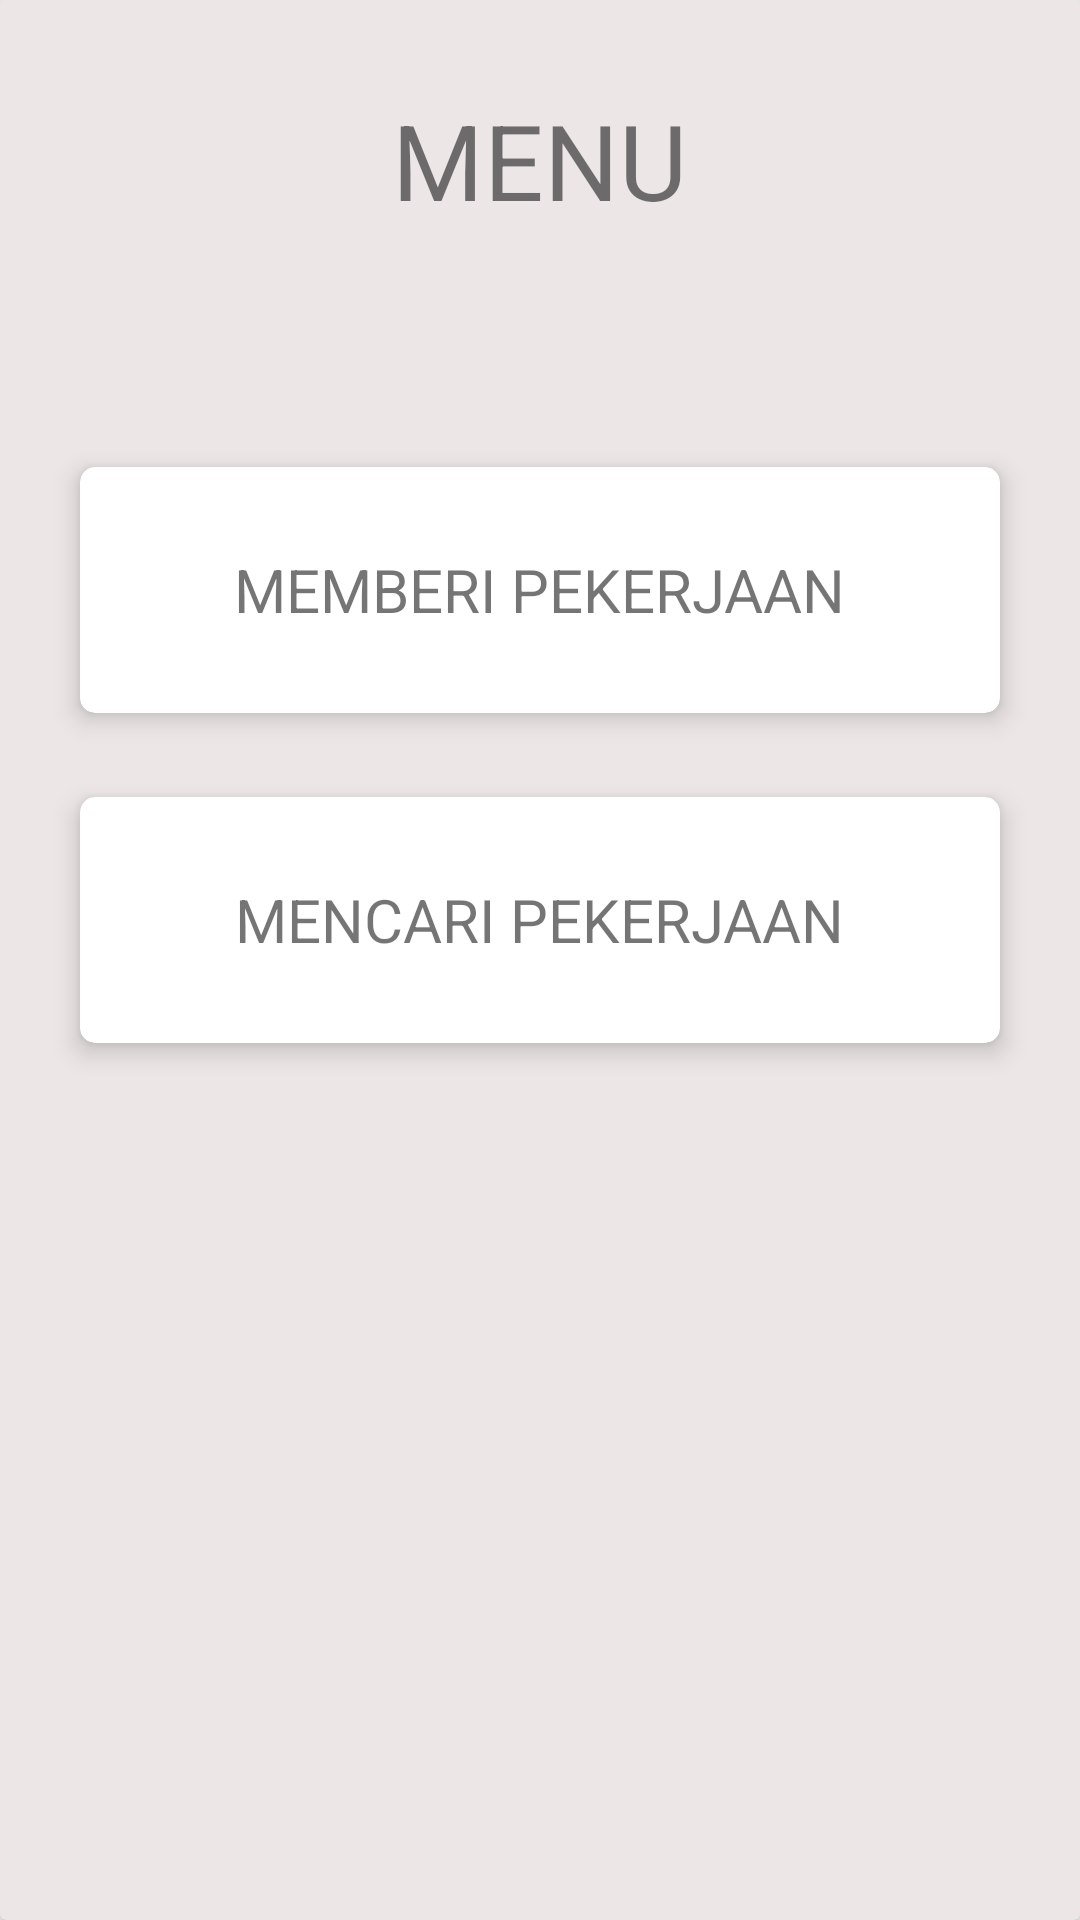

This screen was rendered from an Android layout file. Write that file and the resources it references.
<!-- AndroidManifest.xml: application theme AppTheme -->
<!-- res/layout/activity_main.xml -->
<?xml version="1.0" encoding="utf-8"?>
<android.support.v7.widget.CardView xmlns:android="http://schemas.android.com/apk/res/android"
    xmlns:tools="http://schemas.android.com/tools"
    xmlns:card_view="http://schemas.android.com/apk/res-auto"
    card_view:cardBackgroundColor="#ece6e6"
    android:id="@+id/activity_main"
    android:layout_width="match_parent"
    android:layout_height="match_parent"
    android:paddingBottom="@dimen/activity_vertical_margin"
    android:paddingLeft="@dimen/activity_horizontal_margin"
    android:paddingRight="@dimen/activity_horizontal_margin"
    android:paddingTop="@dimen/activity_vertical_margin"
    tools:context="com.example.welcomebos.loker2.MainActivity">

    <LinearLayout
        android:layout_width="match_parent"
        android:layout_height="match_parent"
        android:orientation="vertical">

        <TextView
            android:layout_width="wrap_content"
            android:layout_height="wrap_content"
            android:text="MENU"
            android:textSize="35sp"
            android:layout_gravity="center"
            android:layout_margin="30dp"/>

        <android.support.v7.widget.CardView

            android:id="@+id/btnMemberiPekerjaan"
            android:layout_width="match_parent"
            android:layout_height="100dp"
            android:layout_marginTop="40dp"
            android:layout_marginLeft="20dp"
            android:layout_marginRight="20dp"
            card_view:cardCornerRadius="5dp"
            card_view:cardElevation="5dp"
            card_view:cardUseCompatPadding="true">

            <RelativeLayout
                android:layout_width="match_parent"
                android:layout_height="match_parent">

                <TextView
                    android:layout_width="wrap_content"
                    android:layout_height="wrap_content"
                    android:layout_centerInParent="true"
                    android:text="Memberi Pekerjaan"
                    android:textAllCaps="true"
                    android:textSize="20sp"
                    android:fontFamily="sans-serif"/>

            </RelativeLayout>

        </android.support.v7.widget.CardView>

        <android.support.v7.widget.CardView

            android:id="@+id/buttonLihat"
            android:layout_width="match_parent"
            android:layout_height="100dp"
            android:text="Mencari Pekerjaan"
            android:layout_marginTop="10dp"
            android:layout_marginLeft="20dp"
            android:layout_marginRight="20dp"
            android:textSize="20sp"
            card_view:cardCornerRadius="5dp"
            card_view:cardElevation="5dp"
            card_view:cardUseCompatPadding="true">

            <RelativeLayout
                android:layout_width="match_parent"
                android:layout_height="match_parent">

                <TextView
                    android:layout_width="wrap_content"
                    android:layout_height="wrap_content"
                    android:layout_centerInParent="true"
                    android:text="Mencari Pekerjaan"
                    android:textAllCaps="true"
                    android:textSize="20sp"
                    android:fontFamily="sans-serif"/>

            </RelativeLayout>

        </android.support.v7.widget.CardView>

    </LinearLayout>
</android.support.v7.widget.CardView>
<!-- resources referenced by this layout -->
<resources>
  <style name="AppTheme" parent="Theme.AppCompat.Light.DarkActionBar">
          
          <item name="colorPrimary">@color/colorPrimary</item>
          <item name="colorPrimaryDark">@color/colorPrimaryDark</item>
          <item name="colorAccent">@color/colorAccent</item>
      </style>
  <color name="colorPrimary">#3F51B5</color>
  <color name="colorPrimaryDark">#303F9F</color>
  <color name="colorAccent">#FF4081</color>
</resources>
